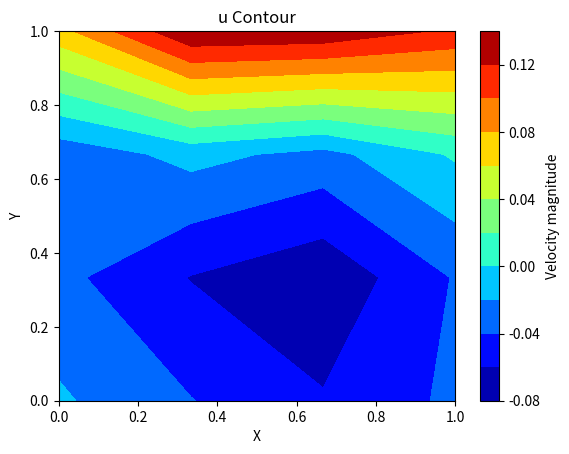

Write the Python code that produced this figure.
# This solver is a new attempt using same size of u, U... , 
# keep updating ghost point and dont need to change formula

import numpy as np
import math
import matplotlib.pyplot as plt


def TDMA(a, b, c, d):  # TDMA Solver, input abcd in same length
    # a[0], c[-1] not been used
    do = d.copy()
    ao = a.copy()
    bo = b.copy()
    co = c.copy()
    N = len(d)
    xo = np.zeros(N)
    for rowi in range(1,N):
        k = ao[rowi]/bo[rowi-1]
        bo[rowi] -= co[rowi-1]*k
        do[rowi] -= do[rowi-1]*k
    xo[N-1] = do[N-1]/bo[N-1]
    for rowi in range(N-2,-1,-1):
        xo[rowi] = (do[rowi]-co[rowi]*xo[rowi+1])/bo[rowi]
    return xo


def general_grid_generator(len_x, Nx, Ny):
    # Creating same size of u, v, U, V
    # where col 0, row 0, row -1, of U not used
    # where row 0, col 0, col -1, of V not used
    initial_Value = 0.01

    dx = len_x/Nx
    grid = np.full((Nx+2, Ny+2), initial_Value)
    u,v,U,V = data_copy(grid, grid, grid, grid)
    p = np.copy(grid)
    return u, v, U, V, p, dx

def data_copy(u, v, U, V):
    return np.copy(u), np.copy(v), np.copy(U), np.copy(V)

def Ghost_BC(u,v): # updating ghost point based on BC condition
    # (u_indomain + u_ghost)/2 = Boundary_value
    # u_ghost = 2 * Boundary_value - u_indomain
    u[-1,:] = 2*1 - u[-2,:] # upper BC
    v[-1,:] =  - v[-2,:]

    u[0, :] =  - u[1,:] # bottom BC
    v[0, :] =  - v[1,:]

    u[1:-1, 0] =  - u[1:-1,1] # left BC
    v[1:-1, 0] =  - v[1:-1,1]

    u[1:-1, -1] =  - u[1:-1,-2] # right BC
    v[1:-1, -1] =  - v[1:-1,-2]
    return u, v


def Ghost_BC_p(p): # updating ghost point for p based on BC condition
    p[-1,:] =   p[-2,:] # upper BC
    p[-1,:] =   p[-2,:]

    p[0, :] =   p[1,:] # bottom BC
    p[0, :] =   p[1,:]

    p[1:-1, 0] =   p[1:-1,1] # left BC
    p[1:-1, 0] =   p[1:-1,1]

    p[1:-1, -1] =   p[1:-1,-2] # right BC
    p[1:-1, -1] =   p[1:-1,-2]
    return p



def UV_BC(U, V):
    U[1:-1,1] = 0
    U[1:-1,-1] = 0
    V[1,1:-1] = 0
    V[-1,1:-1] = 0
    return U,V



def coeff_assemble(rows_cols, a_e, b_e, c_e, e_e, f_e):
    rows, cols = rows_cols[0], rows_cols[1]
    # input elements of abcdef, get line matrix of abcdef
    a = np.full(cols, a_e ) # abc in same length of Ncols of u
    b = np.full(cols, b_e )
    c = np.full(cols, c_e )

    e = np.full(rows, e_e ) # ef in same length of Nrows of u
    f = np.full(rows, f_e )
    a[0]= a[-1] = c[0] = c[-1] = 0
    b[0] = b[-1] = 1
    e[-1] =e[0] = f[-1]= f[0]=0
    return a,b,c, e,f



def RHS_uv(f, f_old, U, V, U_old, V_old, c0, r): 
    # Update Right Hand Side
    f_P = f[1:-1,1:-1]
    f_W = f[1:-1,:-2]
    f_E = f[1:-1,2:]
    f_S = f[:-2,1:-1]
    f_N = f[2:,1:-1]

    f_P_old = f_old[1:-1,1:-1]
    f_W_old = f_old[1:-1,:-2]
    f_E_old = f_old[1:-1,2:]
    f_S_old = f_old[:-2,1:-1]
    f_N_old = f_old[2:,1:-1]

    convection_new = c0*( U[1:-1,2:] * (f_E + f_P)/2 -
                          U[1:-1,1:-1] * (f_W + f_P)/2 +
                          V[2:,1:-1]  * (f_N + f_P)/2 -
                          V[1:-1,1:-1] * (f_S + f_P)/2 )
    
    convection_old = c0*( U_old[1:-1,2:] * (f_E_old + f_P_old)/2 -
                          U_old[1:-1,1:-1] * (f_W_old + f_P_old)/2 +
                          V_old[2:,1:-1]  * (f_N_old + f_P_old)/2 -
                          V_old[1:-1,1:-1] * (f_S_old + f_P_old)/2 )
    diffusion = f_P + r*(f_E + f_W + f_N + f_S -4*f_P)
    return -3/2*convection_new + 1/2*convection_old + diffusion

def Not_Use_UV_BC(U,V):
    U[0,:] = U[-1,:] = U[:,0] = V[:,0] = V[:,-1] = V[0,:] = -10000
    return U,V


def LineSOR(a,b,c,d,e,f, u): 
    # input abcdef, and u, get D
    # then use TDMA get new u
    # abc is in same size of N_rows of u, ef in same size of N_cols of u
    # ! Input d is LIKE inner field of u, need to cut each line to use !
    u_k = np.copy(u)
    u_k_new = np.copy(u)
    n_rows = np.size(u,0)
    w = 1.1
    D = np.zeros_like(a)
    Res = 100
    while Res>1e-6:
        u_k = np.copy(u_k_new) 
        for j in range(0,n_rows-2): # the number is based on d, which is (N-1)x(N-1)
            D[1:-1] = d[j,:] - e[j]*u_k_new[j,1:-1] - f[j+2]*u_k[j+2,1:-1]
            D[0], D[-1] = u[j+1,0], u[j+1,-1] # ghost point = ghost point
            u_k_new[j+1,:] = TDMA(a,b,c,D) # TDMA solve uk each line
            # u_k_new[j,:] = u[j,:]*(1-w) + TDMA(a,b,c,D)*w # SOR term
        
        Res = np.sum(np.abs(u_k_new - u_k)*100)
        # print("Res=")
        # print(Res) 
        if Res > 1e+20: 
            print("NOT CONVERGE NOT CONVERGE NOT CONVERGE NOT CONVERGE") 
            quit()
        u = np.copy(u_k)
    # print("finish iteration")
    return u_k_new






def Solver(u, v, U, V, p, t, dt, dx, Re):
    r = dt/(2*Re*dx**2)
    c0 = dt/(dx)

    a_e, c_e, e_e, f_e = -r, -r, -r, -r
    b_e = 1+4*r
    rows_cols = np.shape(u)

    U, V = UV_BC(U, V)
    u, v = Ghost_BC(u,v)

    U, V = Not_Use_UV_BC(U, V) 


    u_star, v_star, U_star, V_star = data_copy(u, v, U, V) 
    u_new, v_new, U_new, V_new = data_copy(u, v, U, V) 
    u_old, v_old, U_old, V_old = data_copy(u, v, U, V)


    n_max = int(t/dt)

    Big_Res = 100

    n=0

    for n in range(0,n_max):
        U, V = UV_BC(U, V) # Setup BC

        # Step 1: get u_star, v_star, U_star, V_star
        u, v = Ghost_BC(u,v)
        u_star, v_star = Ghost_BC(u_star,v_star)

        # get u_star:
        a,b,c,e,f  = coeff_assemble(rows_cols, a_e, b_e, c_e, e_e, f_e)
        d = RHS_uv(u, u_old, U, V, U_old, V_old, c0, r)
        u_star = LineSOR(a,b,c,d,e,f, u)

        # print("u* done")
        # print("DDDDDDDDDDDDDDDDDDDDDDDDDDDDD")

        u_star, v_star = Ghost_BC(u_star,v_star)

        # get v_star:
        a,b,c,e,f  = coeff_assemble(rows_cols, a_e, b_e, c_e, e_e, f_e)
        d = RHS_uv(v, v_old, U, V, U_old, V_old, c0, r) 
        v_star = LineSOR(a,b,c,d,e,f, v)

        # print("v* done")
        # print("DDDDDDDDDDDDDDDDDDDDDDDDDDDDD")


        u_star, v_star = Ghost_BC(u_star,v_star)

        # get U_star, V_star
        U_star[1:-1,2:] =  (u_star[1:-1,1:-1] + u_star[1:-1,2:])/2
        V_star[2:,1:-1] =  (v_star[2:,1:-1] + v_star[1:-1,1:-1])/2

        U_star, V_star = UV_BC(U_star, V_star) # Setup BC


        # Step 2: get New Pressure P
        a,b,c,e,f = coeff_assemble(rows_cols, 1, -4, 1, 1, 1)
        d = dx/dt * (
            U_star[1:-1, 2:] - U_star[1:-1, 1:-1] +
            V_star[2:, 1:-1] - V_star[1:-1, 1:-1]
        )
        p_new = LineSOR(a,b,c,d,e,f, p)
        p_new = Ghost_BC_p(p_new)

        # print("p done")
        # print("DDDDDDDDDDDDDDDDDDDDDDDDDDDDD")



        # Step 3: get u_new, v_new, U_new , V_new
        # update u_new, v_new
        u_new[1:-1,1:-1] = u_star[1:-1, 1:-1] - dt/dx*(p_new[1:-1,2:] - p_new[1:-1,:-2])/2 
        v_new[1:-1,1:-1] = v_star[1:-1, 1:-1] - dt/dx*(p_new[2:,1:-1] - p_new[:-2,1:-1])/2 
        u_new, v_new = Ghost_BC(u_new,v_new)
        # update U_new , V_new
        U_new[1:-1,2:] = U_star[1:-1,2:] - dt/dx*(p_new[1:-1,2:]-p_new[1:-1,1:-1])
        V_new[2:,1:-1] = V_star[2:,1:-1] - dt/dx*(p_new[2:,1:-1]-p_new[1:-1,1:-1])
        U_new, V_new = UV_BC(U_new, V_new) # Setup BC

        # print('new done')

        u_old, v_old, U_old, V_old = data_copy(u, v, U, V)
        u, v, U, V = data_copy(u_new, v_new, U_new, V_new)

        Big_Res = np.sum(np.abs(u - u_old)+np.abs(v - v_old)+np.abs(p_new - p))

        p = np.copy(p_new)

        # print(Big_Res)
        # n +=1
        print("time=%.3f, Res=%.4f"%((n+1)*dt,Big_Res))
    
    return u, v, p

def draw_streamline(u, v, len_x, len_y):
    rows, cols = np.shape(u)  
    X = np.linspace(0, len_x, cols)
    Y = np.linspace(0, len_y, rows)
    plt.streamplot(X, Y, u, v)
    plt.savefig(f'streamline.png')
    # plt.show()


def draw_velocity_contour(u, v, len_x, len_y, levels=10):
    rows, cols = np.shape(u)
    X, Y = np.linspace(0, len_x, cols), np.linspace(0, len_y, rows)
    velocity_magnitude = np.sqrt(u**2 + v**2)
    
    plt.contourf(X, Y, velocity_magnitude, levels=levels, cmap='jet')
    plt.colorbar(label='Velocity magnitude')
    plt.xlabel('X')
    plt.ylabel('Y')
    plt.title('Velocity Magnitude Contour')
    plt.savefig(f'velocity_contour.png')
    # plt.show()


def draw_u_contour(u, v, len_x, len_y, levels=10):
    rows, cols = np.shape(u)
    X, Y = np.linspace(0, len_x, cols), np.linspace(0, len_y, rows)
    velocity_magnitude = u
    
    plt.contourf(X, Y, u, levels=levels, cmap='jet')
    plt.colorbar(label='Velocity magnitude')
    plt.xlabel('X')
    plt.ylabel('Y')
    plt.title('u Contour')
    plt.savefig(f'u_contour.png')
    # plt.show()
    
    









def main():
    N = 4
    t = 20


    dt = 0.001

    len_x = 1
    len_y = 1
    Nx = Ny = N
    Re = 100

    u, v, U, V, p, dx = general_grid_generator(len_x, Nx, Ny)

    u,v, p =Solver(u, v, U, V, p, t, dt, dx, Re)

    print(u)


    # draw_streamline(u[1:-1,1:-1],v[1:-1,1:-1], len_x, len_y)
    # draw_velocity_contour(u[1:-1,1:-1],v[1:-1,1:-1], len_x, len_y)
    draw_u_contour(u[1:-1,1:-1],v[1:-1,1:-1], len_x, len_y)




















if __name__ == '__main__':
    main()





